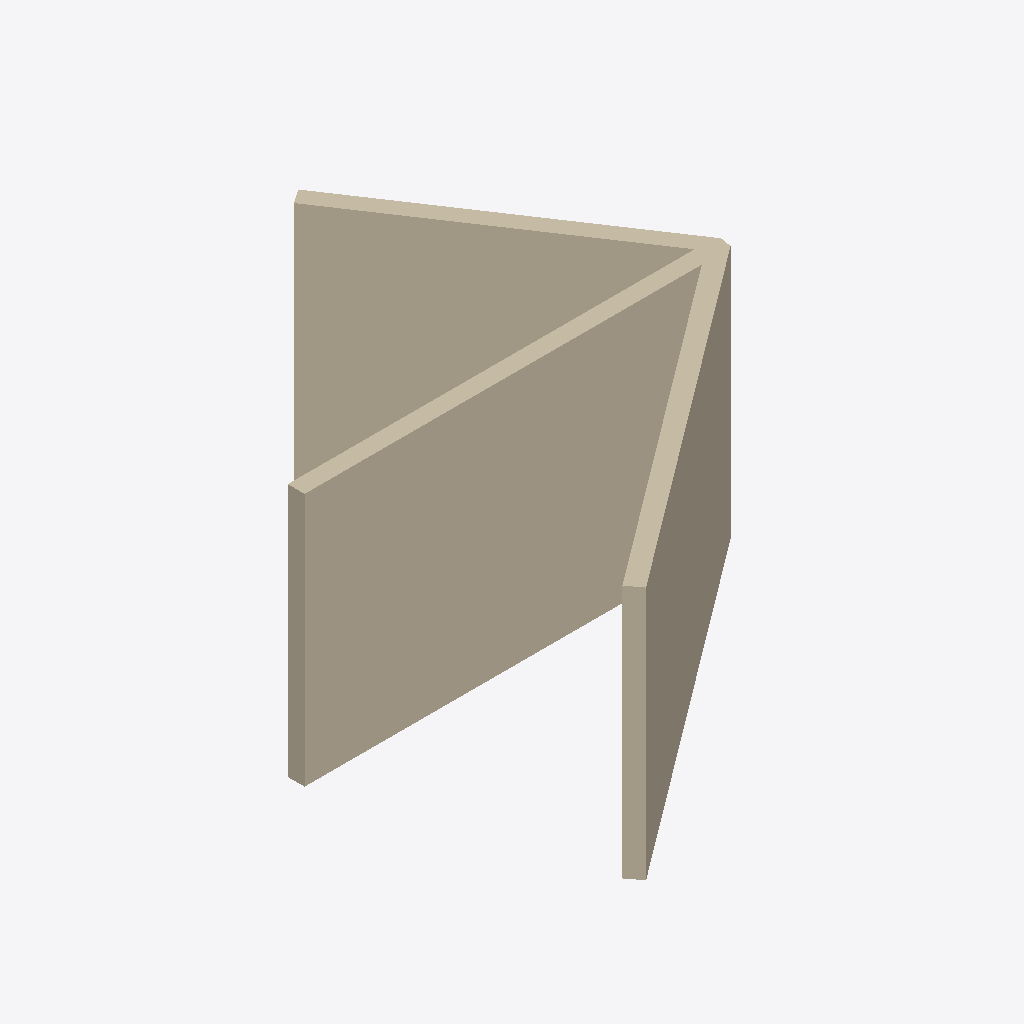
Isometric view of an IFC building model (IFC-SPF (STEP), schema IFC4, length unit millimetre), seen from the south-west, elements coloured by IFC class: 1 wall (beige).
Extent 5.1 m × 6.1 m × 3.0 m (x, y, z). Storeys (1): Storey at 0.00 m. Elements (1): 1 IfcWall.

HEADER;
FILE_DESCRIPTION(('ViewDefinition [CoordinationView]'),'2;1');
FILE_NAME('','2026-05-10T23:06:10',(''),(''),'IfcOpenShell 0.8.4-e8eb5e4','IfcOpenShell 0.8.4-e8eb5e4','');
FILE_SCHEMA(('IFC4'));
ENDSEC;
DATA;
#1=IFCPROJECT('3zw$NRT3n3UvlGHby0ldOc',$,'Unnamed Project',$,$,$,$,(#11),#6);
#13=IFCSITE('3AuiXCqF997eepVi7XH_gT',$,'Site',$,$,$,$,$,$,$,$,$,$,$);
#15=IFCBUILDING('1RWZP9auf70QQt$vzNmNcR',$,'Building',$,$,$,$,$,$,$,$,$);
#17=IFCBUILDINGSTOREY('2JXxtnFLz4sAJhy7$fjzJG',$,'Storey',$,$,#28,$,$,$,0.0);
#50=IFCWALL('2tcVGAoPTCvxAquhWd4TD5',$,'L_wall',$,$,#61,#49,$,$);
ENDSEC;
